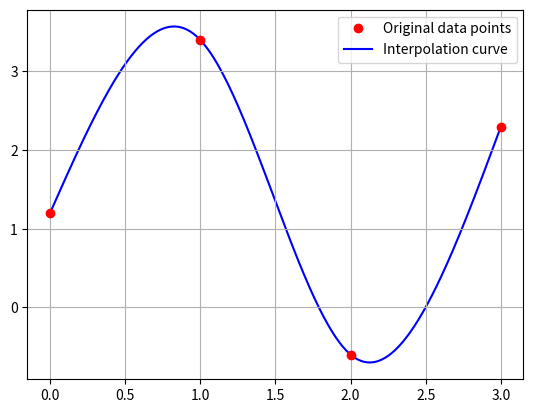

The matplotlib source for this figure:
import numpy as np
from numpy import dot
from numpy.linalg import inv as invert
import matplotlib.pyplot as plt

def get_4n4n_matrix(n):
    ''' Constructs a 4n x 4n matrix that will solve for the equation
        Ax = b, where 'x' is a vector of the (unknown) coefficients of n
        cubic polynomials, arranged as a column vector in the form
        x = [a_0 b_0 c_0 d_0 a_1 b_1 c_1 d_1 ... a_{n-1} b_{n-1} c_{n-1} d_{n-1}].
        This function does NOT care about the right-hand side of the equation.
        A sample matrix A has been 'hard-coded' for you. Comment this out,
        and write code that returns a 4n x 4n matrix for any value of n. '''
    A_mat = np.array([[0,0,2,0,0,0,0,0,0,0,0,0],
                      [1,0,0,0,0,0,0,0,0,0,0,0],
                      [1,1,1,1,0,0,0,0,0,0,0,0],
                      [0,1,2,3,0,-1,0,0,0,0,0,0],
                      [0,0,2,6,0,0,-2,0,0,0,0,0],
                      [0,0,0,0,1,0,0,0,0,0,0,0],
                      [0,0,0,0,1,1,1,1,0,0,0,0],
                      [0,0,0,0,0,1,2,3,0,-1,0,0],
                      [0,0,0,0,0,0,2,6,0,0,-2,0],
                      [0,0,0,0,0,0,0,0,1,0,0,0],
                      [0,0,0,0,0,0,0,0,1,1,1,1],
                      [0,0,0,0,0,0,0,0,0,0,2,6]],
                     dtype=np.float64)

    return A_mat

def get_4n_rhs(y_values):
    ''' Constructs the right-hand side vector b for the 4n x 4n system of equations
        Ax = b, where b contains either zeros or some elements from y_values. The
        input vector, y_values, is a size (n+1) column vector containing the y
        locations for n+1 points. Recall that the x locations are just assumed to be
        0,1,2,3,...,n. A sample r.h.s. has been 'hard-coded' for you. Comment this out,
        and write code that returns a size 4n column vector containing the correct
        r.h.s. for any set of points given by y_values. '''
    rhs = np.array([[0.],
                    [1.2],
                    [3.4],
                    [0.],
                    [0.],
                    [3.4],
                    [-0.6],
                    [0.],
                    [0.],
                    [-0.6],
                    [2.3],
                    [0.]])

    return rhs

def get_4n_coeffs(matrix,rhs):
    ''' This function takes as input a matrix (4n x 4n) and a r.h.s. vector (4n x 1)
        and uses them to solve the system Ax = b for the coefficients of n
        cubic polynomials, arranged as a column vector in the form
        x = [a_0 b_0 c_0 d_0 a_1 b_1 c_1 d_1 ... a_{n-1} b_{n-1} c_{n-1} d_{n-1}].
        You may use any method you like to solve the linear system; for now, the
        correct answer corresponding to the values given in the starter code
        is hard-coded in; comment this out and write code that
        solves Ax=b using 'matrix' as A and 'rhs' as b. '''

    coeffs = np.array([[ 1.2       ],
                       [ 4.31333333],
                       [ 0.        ],
                       [-2.11333333],
                       [ 3.4       ],
                       [-2.02666667],
                       [-6.34      ],
                       [ 4.36666667],
                       [-0.6       ],
                       [-1.60666667],
                       [ 6.76      ],
                       [-2.25333333]])
    return coeffs

# ---- Set points through which to draw the spline ---- #
y_values = np.array([1.2,3.4,-0.6,2.3])

# ---- Make spline (shouldn't need to change this part) ---- #
n = y_values.shape[0]-1
system_matrix = get_4n4n_matrix(n)
rhs_vector = get_4n_rhs(y_values)
coeffs = get_4n_coeffs(system_matrix,rhs_vector).reshape((n,4))

u_values = np.arange(n+1)
u = np.linspace(0, n, 100*n + 1)
i = np.minimum(np.floor(u).astype(np.int32), n-1)
t = u - i 
ai = coeffs[i, 0]
bi = coeffs[i, 1]
ci = coeffs[i, 2]
di = coeffs[i, 3]
y = ai + t * (bi + t * (ci + t * di))

plt.plot(u_values, y_values, 'ro', label='Original data points',zorder=2)
plt.plot(u, y, 'b-', label='Interpolation curve', zorder=1)
plt.legend()
plt.grid()
plt.show()

